Run: headless pygame with SDL's dummy video driver; simulated clock (each Clock.tick advances the game by its frame time, no real sleeping); random seed 0; keys injected as events and as key.get_pressed() state; no mouse input.
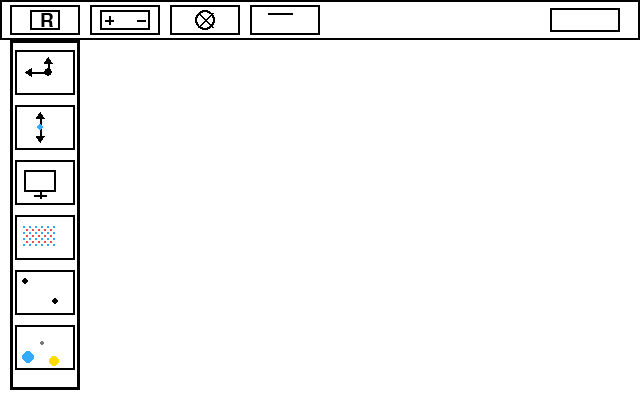
Frame 1 of 4 · flips 1–60 · no input
Frame 2 of 4 · flips 61–180 · tapped SPACE, RETURN · held RIGHT (→), D · screen unchanged from frame 1, image omitted
Frame 3 of 4 · flips 181–300 · held DOWN (↓), S · screen unchanged from frame 2, image omitted
Frame 4 of 4 · flips 301–420 · held LEFT (←), A, UP (↑), W · screen unchanged from frame 3, image omitted

The pygame program that drew these frames:

import pygame

pygame.init()

WIDTH = 640
HEIGHT = 400

screen = pygame.display.set_mode((WIDTH, HEIGHT))
pygame.display.set_caption("Menu")

WHITE = (255, 255, 255)
BLACK = (0, 0, 0)
BLUE = (50, 170, 255)
GRAY = (120, 120, 120)
YELLOW = (255, 220, 0)
RED = (230, 80, 80)
GREEN = (60, 180, 60)

font = pygame.font.SysFont(None, 28)

run = True

while run:

    for event in pygame.event.get():
        if event.type == pygame.QUIT:
            run = False

    screen.fill(WHITE)

    pygame.draw.rect(screen, BLACK, (0, 0, WIDTH, 40), 2)

    # 3 komponentide ruutu
    pygame.draw.rect(screen, BLACK, (10, 5, 70, 30), 2)
    pygame.draw.rect(screen, BLACK, (90, 5, 70, 30), 2)
    pygame.draw.rect(screen, BLACK, (170, 5, 70, 30), 2)
    pygame.draw.rect(screen, BLACK, (250, 5, 70, 30), 2)

    # TAKISTI
    pygame.draw.rect(screen, BLACK, (30, 10, 30, 20), 2)

    resistor_text = font.render("R", True, BLACK)
    screen.blit(resistor_text, (40, 11))

    # PATAREI
    pygame.draw.rect(screen, BLACK, (100, 10, 50, 20), 2)

    pygame.draw.line(screen, BLACK, (105, 20), (113, 20), 2)
    pygame.draw.line(screen, BLACK, (109, 16), (109, 24), 2)

    pygame.draw.line(screen, BLACK, (137, 20), (145, 20), 2)

    # LAMP
    pygame.draw.circle(screen, BLACK, (205, 20), 10, 2)

    pygame.draw.line(screen, BLACK, (198, 13), (212, 27), 2)
    pygame.draw.line(screen, BLACK, (212, 13), (198, 27), 2)

    # JUHE

    pygame.draw.line(screen, BLACK, (268, 13), (292, 13), 2)

    # Parempoolne kast
    pygame.draw.rect(screen, BLACK, (550, 8, 70, 24), 2)

    # Vasakpoolne menüü
    pygame.draw.rect(screen, BLACK, (10, 40, 70, 350), 3)

    y = 50

    for i in range(6):

        pygame.draw.rect(screen, BLACK, (15, y, 60, 45), 2)

        if i == 0:
            pygame.draw.line(screen, BLACK, (28, y + 22), (48, y + 22), 2)
            pygame.draw.polygon(screen, BLACK,
                                [(25, y + 22), (31, y + 18), (31, y + 26)])

            pygame.draw.line(screen, BLACK, (48, y + 22), (48, y + 10), 2)
            pygame.draw.polygon(screen, BLACK,
                                [(44, y + 13), (48, y + 7), (52, y + 13)])

            pygame.draw.circle(screen, BLACK, (48, y + 22), 4)

        elif i == 1:
            pygame.draw.line(screen, BLACK, (40, y + 10), (40, y + 34), 2)

            pygame.draw.polygon(screen, BLACK,
                                [(40, y + 7), (36, y + 13), (44, y + 13)])
            pygame.draw.polygon(screen, BLACK,
                                [(40, y + 37), (36, y + 31), (44, y + 31)])

            pygame.draw.circle(screen, BLUE, (40, y + 22), 3)

        elif i == 2:
            pygame.draw.rect(screen, BLACK, (24, y + 10, 32, 22), 2)
            pygame.draw.line(screen, BLACK, (40, y + 32), (40, y + 38), 2)
            pygame.draw.line(screen, BLACK, (34, y + 35), (46, y + 35), 2)

        elif i == 3:
            for xx in range(24, 56, 6):
                for yy in range(y + 12, y + 34, 6):
                    pygame.draw.circle(screen, BLUE, (xx, yy), 1)

            for xx in range(27, 53, 6):
                for yy in range(y + 15, y + 31, 6):
                    pygame.draw.circle(screen, RED, (xx, yy), 1)

        elif i == 4:
            pygame.draw.circle(screen, BLACK, (25, y + 11), 3)
            pygame.draw.circle(screen, BLACK, (55, y + 31), 3)

        elif i == 5:
            pygame.draw.circle(screen, BLUE, (28, y + 32), 6)
            pygame.draw.circle(screen, YELLOW, (54, y + 36), 5)
            pygame.draw.circle(screen, GRAY, (42, y + 18), 2)

        y += 55

    pygame.display.flip()

pygame.quit()
